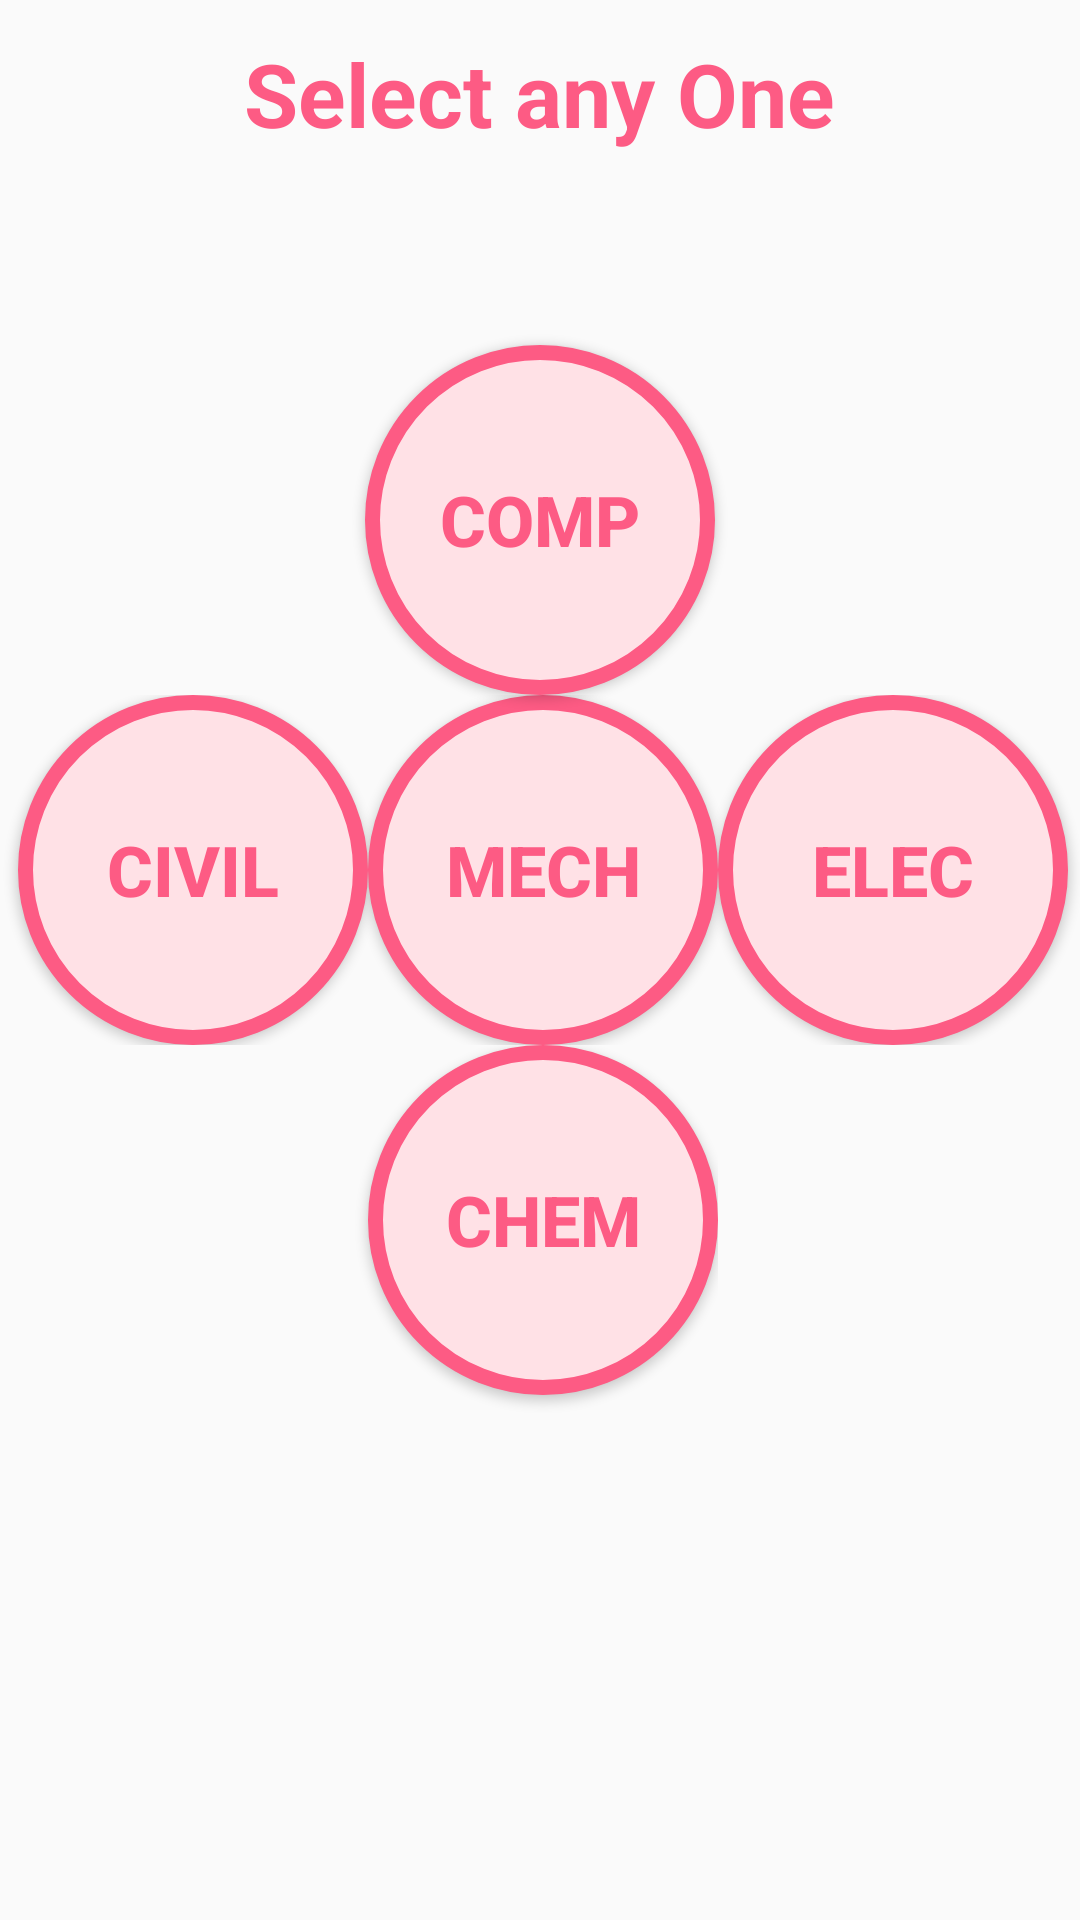

Layout XML and referenced resources for this Android screen:
<!-- AndroidManifest.xml: application theme AppTheme -->
<!-- res/layout/activity_main2_activity_stu.xml -->
<?xml version="1.0" encoding="utf-8"?>
<LinearLayout xmlns:android="http://schemas.android.com/apk/res/android"
    xmlns:tools="http://schemas.android.com/tools" android:layout_width="match_parent"
    android:layout_height="match_parent"
    android:orientation="vertical"
    tools:context="com.example.dellpc.faculty.Main2Activity_stu">
  
    <LinearLayout
        android:layout_width="fill_parent"
        android:layout_height="fill_parent"
        android:orientation="vertical"
        android:visibility="visible">
        <TextView
            android:layout_width="wrap_content"
            android:layout_height="2mm" />

        <TextView
            android:textColor="#fd5b84"
            android:textSize="5mm"
            android:textStyle="bold"
            android:layout_width="wrap_content"
            android:layout_height="wrap_content"
            android:text="Select any One"
            android:layout_gravity="center"
            android:layout_centerHorizontal="true"
            android:layout_alignParentTop="true" />

        <Button
            android:id="@+id/btn_comp_dept"
            android:layout_marginTop="11mm"
            android:layout_width="20mm"
            android:layout_height="20mm"
            android:background="@drawable/circle_a"
            android:text="COMP"
            android:textSize="4mm"
            android:textColor="#fd5b84"
            android:textStyle="bold"
            android:layout_gravity="center_horizontal" />
        <LinearLayout
            android:layout_width="fill_parent"
            android:layout_height="wrap_content"
            android:orientation="horizontal">
            <Button
                android:id="@+id/btn_civil_dept"
                android:layout_marginLeft="1mm"
                android:layout_marginTop="0mm"
                android:layout_width="20mm"
                android:layout_height="20mm"
                android:background="@drawable/circle_a"
                android:text="CIVIL"
                android:textSize="4mm"
                android:textColor="#fd5b84"
                android:textStyle="bold"
                android:layout_gravity="center_horizontal" />
            <Button
                android:id="@+id/btn_mech_dept"
                android:layout_marginTop="0mm"
                android:layout_width="20mm"
                android:layout_height="20mm"
                android:background="@drawable/circle_a"
                android:text="Mech"
                android:textSize="4mm"
                android:textColor="#fd5b84"
                android:textStyle="bold"
                android:layout_gravity="center_horizontal" />
            <Button
                android:id="@+id/btn_elec_dept"
                android:layout_marginRight="1mm"
                android:layout_marginTop="0mm"
                android:layout_width="20mm"
                android:layout_height="20mm"
                android:background="@drawable/circle_a"
                android:text="ELEC"
                android:textSize="4mm"
                android:textColor="#fd5b84"
                android:textStyle="bold"
                android:layout_gravity="center_horizontal" />
        </LinearLayout>
        <LinearLayout
            android:layout_width="wrap_content"
            android:layout_height="wrap_content">
            <Button
                android:id="@+id/btn_chem_dept"
                android:layout_marginTop="11mm"
                android:layout_width="20mm"
                android:layout_height="20mm"
                android:background="@drawable/circle_a"
                android:text="CHEM"
                android:textSize="4mm"
                android:textColor="#fd5b84"
                android:textStyle="bold"
                android:layout_marginLeft="21mm"
                android:layout_gravity="center_horizontal" />
        </LinearLayout>

    </LinearLayout>




</LinearLayout>
<!-- resources referenced by this layout -->
<resources>
  <!-- drawable circle_a (drawable) -->
  <?xml version="1.0" encoding="utf-8"?>
  <shape xmlns:android="http://schemas.android.com/apk/res/android" android:shape="oval" >
      
      <corners android:radius="10dip" />
      <stroke android:color="#fd5b84" android:width="5dip"/>
      <solid android:color="#ffe1e6"/>
     
     
  
  </shape>
  <style name="AppTheme" parent="Theme.AppCompat.Light.NoActionBar">
          
          <item name="colorPrimary">#413d3e</item>
          <item name="colorPrimaryDark">#413d3e</item>
          <item name="colorAccent">@color/colorAccent</item>
      </style>
  <color name="colorAccent">#fd5b84</color>
</resources>
